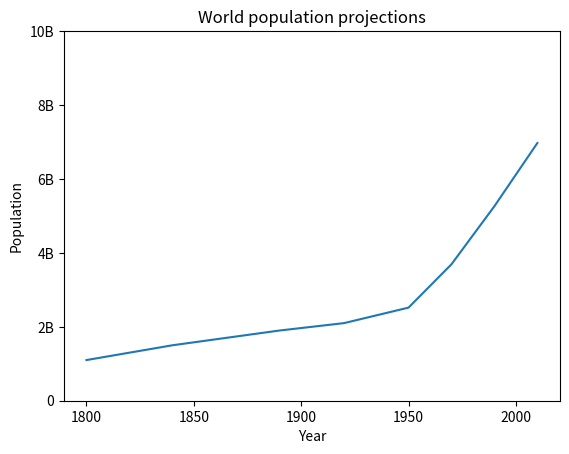

Python code for this plot:
import matplotlib.pyplot as plt
year = [1950,1970,1990,2010]
pop = [2.519,3.692,5.263,6.972]
year = [1800,1840,1890,1920] + year
pop = [1.1,1.5,1.9,2.1]+ pop
plt.plot(year,pop)
plt.xlabel("Year")
plt.ylabel("Population")
plt.title("World population projections")
plt.yticks([0,2,4,6,8,10],["0","2B","4B","6B","8B","10B"])
plt.show()